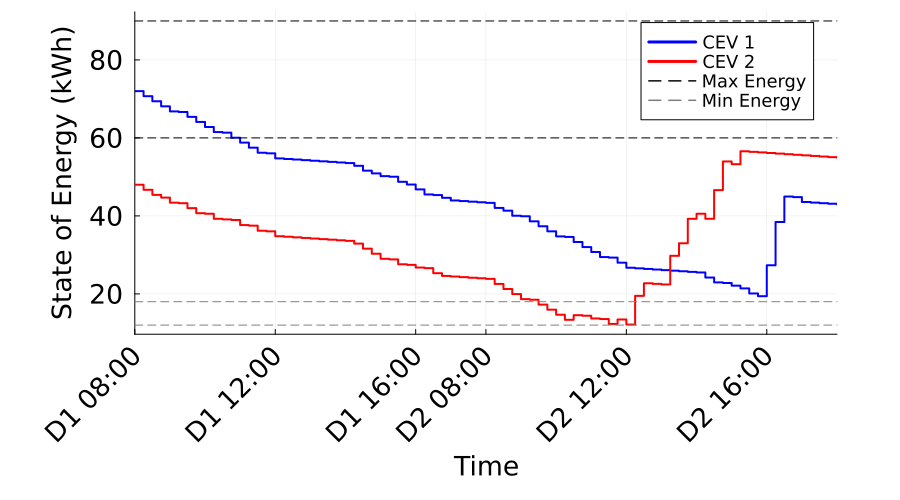

Values plotted in this chart, from the file beside it:
Time_Period, Time_Label, CEV_1_SOE_kWh, CEV_1_Max_SOE_kWh, CEV_1_Min_SOE_kWh, CEV_2_SOE_kWh, CEV_2_Max_SOE_kWh, CEV_2_Min_SOE_kWh
1, D1 08:00, 72.0, 90.0, 18.0, 48.0, 60.0, 12.0
2, D1 08:15, 70.7, 90.0, 18.0, 46.7, 60.0, 12.0
3, D1 08:30, 69.4, 90.0, 18.0, 45.4, 60.0, 12.0
4, D1 08:45, 68.1, 90.0, 18.0, 44.7, 60.0, 12.0
5, D1 09:00, 66.8, 90.0, 18.0, 43.4, 60.0, 12.0
6, D1 09:15, 66.65, 90.0, 18.0, 43.25, 60.0, 12.0
7, D1 09:30, 65.4, 90.0, 18.0, 42, 60.0, 12.0
8, D1 09:45, 64.1, 90.0, 18.0, 40.7, 60.0, 12.0
9, D1 10:00, 62.8, 90.0, 18.0, 40.55, 60.0, 12.0
10, D1 10:15, 61.5, 90.0, 18.0, 39.25, 60.0, 12.0
11, D1 10:30, 61.35, 90.0, 18.0, 39.1, 60.0, 12.0
12, D1 10:45, 60.05, 90.0, 18.0, 38.95, 60.0, 12.0
13, D1 11:00, 58.8, 90.0, 18.0, 37.65, 60.0, 12.0
14, D1 11:15, 57.5, 90.0, 18.0, 37.5, 60.0, 12.0
15, D1 11:30, 56.2, 90.0, 18.0, 36.2, 60.0, 12.0
16, D1 11:45, 56.05, 90.0, 18.0, 36.05, 60.0, 12.0
17, D1 12:00, 54.75, 90.0, 18.0, 34.8, 60.0, 12.0
18, D1 12:15, 54.6, 90.0, 18.0, 34.65, 60.0, 12.0
19, D1 12:30, 54.45, 90.0, 18.0, 34.5, 60.0, 12.0
20, D1 12:45, 54.3, 90.0, 18.0, 34.35, 60.0, 12.0
21, D1 13:00, 54.15, 90.0, 18.0, 34.2, 60.0, 12.0
22, D1 13:15, 54, 90.0, 18.0, 34.05, 60.0, 12.0
23, D1 13:30, 53.85, 90.0, 18.0, 33.9, 60.0, 12.0
24, D1 13:45, 53.7, 90.0, 18.0, 33.75, 60.0, 12.0
25, D1 14:00, 53.55, 90.0, 18.0, 33.6, 60.0, 12.0
26, D1 14:15, 52.85, 90.0, 18.0, 32.9, 60.0, 12.0
27, D1 14:30, 51.6, 90.0, 18.0, 31.6, 60.0, 12.0
28, D1 14:45, 50.9, 90.0, 18.0, 30.3, 60.0, 12.0
29, D1 15:00, 50.2, 90.0, 18.0, 29, 60.0, 12.0
30, D1 15:15, 50.05, 90.0, 18.0, 28.85, 60.0, 12.0
31, D1 15:30, 48.75, 90.0, 18.0, 27.6, 60.0, 12.0
32, D1 15:45, 48.05, 90.0, 18.0, 27.45, 60.0, 12.0
33, D1 16:00, 46.8, 90.0, 18.0, 26.75, 60.0, 12.0
34, D1 16:15, 45.5, 90.0, 18.0, 26.6, 60.0, 12.0
35, D1 16:30, 45.35, 90.0, 18.0, 25.3, 60.0, 12.0
36, D1 16:45, 44.65, 90.0, 18.0, 24.6, 60.0, 12.0
37, D1 17:00, 43.95, 90.0, 18.0, 24.45, 60.0, 12.0
38, D1 17:15, 43.8, 90.0, 18.0, 24.3, 60.0, 12.0
39, D1 17:30, 43.65, 90.0, 18.0, 24.15, 60.0, 12.0
40, D1 17:45, 43.5, 90.0, 18.0, 24, 60.0, 12.0
41, D2 08:00, 43.35, 90.0, 18.0, 23.85, 60.0, 12.0
42, D2 08:15, 42.05, 90.0, 18.0, 22.55, 60.0, 12.0
43, D2 08:30, 41.35, 90.0, 18.0, 21.25, 60.0, 12.0
44, D2 08:45, 40.05, 90.0, 18.0, 19.95, 60.0, 12.0
45, D2 09:00, 39.9, 90.0, 18.0, 18.65, 60.0, 12.0
46, D2 09:15, 38.6, 90.0, 18.0, 18.5, 60.0, 12.0
47, D2 09:30, 37.35, 90.0, 18.0, 17.25, 60.0, 12.0
48, D2 09:45, 36.05, 90.0, 18.0, 15.95, 60.0, 12.0
49, D2 10:00, 34.75, 90.0, 18.0, 14.65, 60.0, 12.0
50, D2 10:15, 34.6, 90.0, 18.0, 13.35, 60.0, 12.0
51, D2 10:30, 33.3, 90.0, 18.0, 14.54, 60.0, 12.0
52, D2 10:45, 32, 90.0, 18.0, 14.39, 60.0, 12.0
53, D2 11:00, 30.75, 90.0, 18.0, 13.69, 60.0, 12.0
54, D2 11:15, 29.45, 90.0, 18.0, 13.54, 60.0, 12.0
55, D2 11:30, 29.3, 90.0, 18.0, 12.29, 60.0, 12.0
56, D2 11:45, 28, 90.0, 18.0, 13.45, 60.0, 12.0
57, D2 12:00, 26.7, 90.0, 18.0, 12.15, 60.0, 12.0
58, D2 12:15, 26.55, 90.0, 18.0, 19.5, 60.0, 12.0
59, D2 12:30, 26.4, 90.0, 18.0, 22.72, 60.0, 12.0
60, D2 12:45, 26.25, 90.0, 18.0, 22.57, 60.0, 12.0
... 21 more rows
